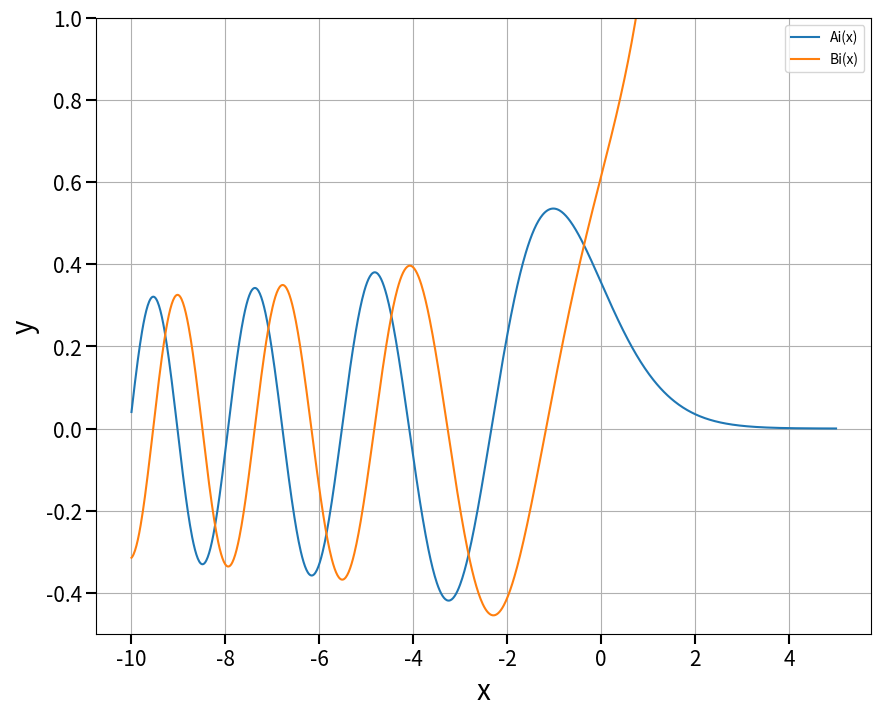

Write Python code to recreate this figure.
# -*- coding: utf-8 -*-
"""
Created on Wed Apr 17 13:14:56 2024

[redacted]
"""

import scipy.special as sc
import numpy as np
import matplotlib.pyplot as plt


x=np.linspace(-10,5,1000)

fig = plt.figure(figsize=(10,8))
plt.plot(x,sc.airy(x)[0],label='Ai(x)')
plt.plot(x,sc.airy(x)[2],label='Bi(x)')
plt.legend()
plt.grid()
plt.ylabel('y', fontsize=20)
plt.xlabel('x', fontsize=20)
plt.tick_params(labelsize=15,width=1.5,length=7)
plt.tick_params(labelsize=15,which='minor',width=1,length=4)
plt.ylim(-0.5,1)
plt.show()